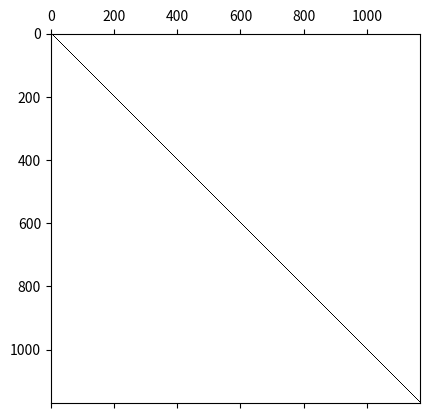
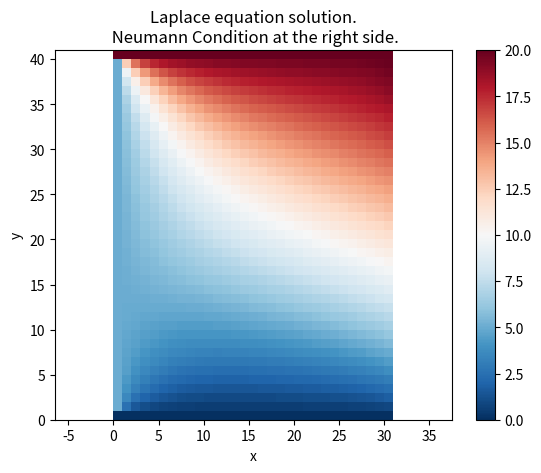

Source code (Python) for these figures, in order:
# coding=utf-8
"""
[redacted]
Finite Differences for Partial Differential Equations

Solving the Laplace equation in 2D with Dirichlet and
Neumann border conditions over a square domain.
"""

import numpy as np
import matplotlib.pyplot as mpl

# Problem setup
H = 4
W = 3
B = 2  #du/dx at the right side
h = 0.1

# Boundary Dirichlet Conditions:
TOP = 20
BOTTOM = 0
LEFT = 5

# Number of unknowns
# left, bottom and top sides are known (Dirichlet condition)
# right side is unknown (Neumann condition)
nh = int(W / h)
nv = int(H / h) - 1

# In this case, the domain is just a rectangle
N = nh * nv

# We define a function to convert the indices from i,j to k and viceversa
# i,j indexes the discrete domain in 2D.
# k parametrize those i,j, this way we can tidy the unknowns
# in a column vector and use the standard algebra

def getK(i,j):
    return j * nh + i

def getIJ(k):
    i = k % nh
    j = k // nh
    return (i, j)

"""
# This code is useful to debug the indexation functions above
print("="*10)
print(getK(0,0), getIJ(0))
print(getK(1,0), getIJ(1))
print(getK(0,1), getIJ(2))
print(getK(1,1), getIJ(3))
print("="*10)

import sys
sys.exit(0)
"""

# In this matrix we will write all the coefficients of the unknowns
A = np.zeros((N,N))

# In this vector we will write all the right side of the equations
b = np.zeros((N,))

# Note: To write an equation is equivalent to write a row in the matrix system

# We iterate over each point inside the domain
# Each point has an equation associated
# The equation is different depending on the point location inside the domain
for i in range(0, nh):
    for j in range(0, nv):

        # We will write the equation associated with row k
        k = getK(i,j)

        # We obtain indices of the other coefficients
        k_up = getK(i, j+1)
        k_down = getK(i, j-1)
        k_left = getK(i-1, j)
        k_right = getK(i+1, j)

        # Depending on the location of the point, the equation is different
        # Interior
        if 1 <= i and i <= nh - 2 and 1 <= j and j <= nv - 2:
            A[k, k_up] = 1
            A[k, k_down] = 1
            A[k, k_left] = 1
            A[k, k_right] = 1
            A[k, k] = -4
            b[k] = 0
        
        # left side
        elif i == 0 and 1 <= j and j <= nv - 2:
            A[k, k_up] = 1
            A[k, k_down] = 1
            A[k, k_right] = 1
            A[k, k] = -4
            b[k] = -LEFT
        
        # right side
        elif i == nh - 1 and 1 <= j and j <= nv - 2:
            A[k, k_up] = 1
            A[k, k_down] = 1
            A[k, k_left] = 2
            A[k, k] = -4
            b[k] = -2 * h * B
        
        # bottom side
        elif 1 <= i and i <= nh - 2 and j == 0:
            A[k, k_up] = 1
            A[k, k_left] = 1
            A[k, k_right] = 1
            A[k, k] = -4
            b[k] = -BOTTOM
        
        # top side
        elif 1 <= i and i <= nh - 2 and j == nv - 1:
            A[k, k_down] = 1
            A[k, k_left] = 1
            A[k, k_right] = 1
            A[k, k] = -4
            b[k] = -TOP

        # corner lower left
        elif (i, j) == (0, 0):
            A[k, k_up] = 1
            A[k, k_right] = 1
            A[k, k] = -4
            b[k] = -BOTTOM - LEFT

        # corner upper left
        elif (i, j) == (0, nv - 1):
            A[k, k_down] = 1
            A[k, k_right] = 1
            A[k, k] = -4
            b[k] = -TOP - LEFT

        # corner upper right
        elif (i, j) == (nh - 1, nv - 1):
            A[k, k_down] = 1
            A[k, k_left] = 2
            A[k, k] = -4
            b[k] = -TOP - 2 * h * B

        # corner lower right
        elif (i, j) == (nh - 1, 0):
            A[k, k_up] = 1
            A[k, k_left] = 2
            A[k, k] = -4
            b[k] = -BOTTOM - 2 * h * B

        else:
            print("Point (" + str(i) + ", " + str(j) + ") missed!")
            print("Associated point index is " + str(k))
            raise Exception()


# A quick view of a sparse matrix
mpl.spy(A)

# Solving our system
x = np.linalg.solve(A, b)

# Now we return our solution to the 2d discrete domain
# In this matrix we will store the solution in the 2d domain
u = np.zeros((nh,nv))

for k in range(0, N):
    i,j = getIJ(k)
    u[i,j] = x[k]

# Adding the borders, as they have known values
ub = np.zeros((nh + 1, nv + 2))
ub[1:nh + 1, 1:nv + 1] = u[:,:]

# Dirichlet boundary condition
# top 
ub[0:nh + 2, nv + 1] = TOP
# bottom 
ub[0:nh + 2, 0] = BOTTOM
# left
ub[0, 1:nv + 1] = LEFT

# this visualization locates the (0,0) at the lower left corner
# given all the references used in this example.
fig, ax = mpl.subplots(1,1)
pcm = ax.pcolormesh(ub.T, cmap='RdBu_r')
fig.colorbar(pcm)
ax.set_xlabel('x')
ax.set_ylabel('y')
ax.set_title('Laplace equation solution.\n Neumann Condition at the right side.')
ax.set_aspect('equal', 'datalim')

# Note:
# imshow is also valid but it uses another coordinate system,
# a data transformation is required
#ax.imshow(ub.T)
mpl.show()
print(b)